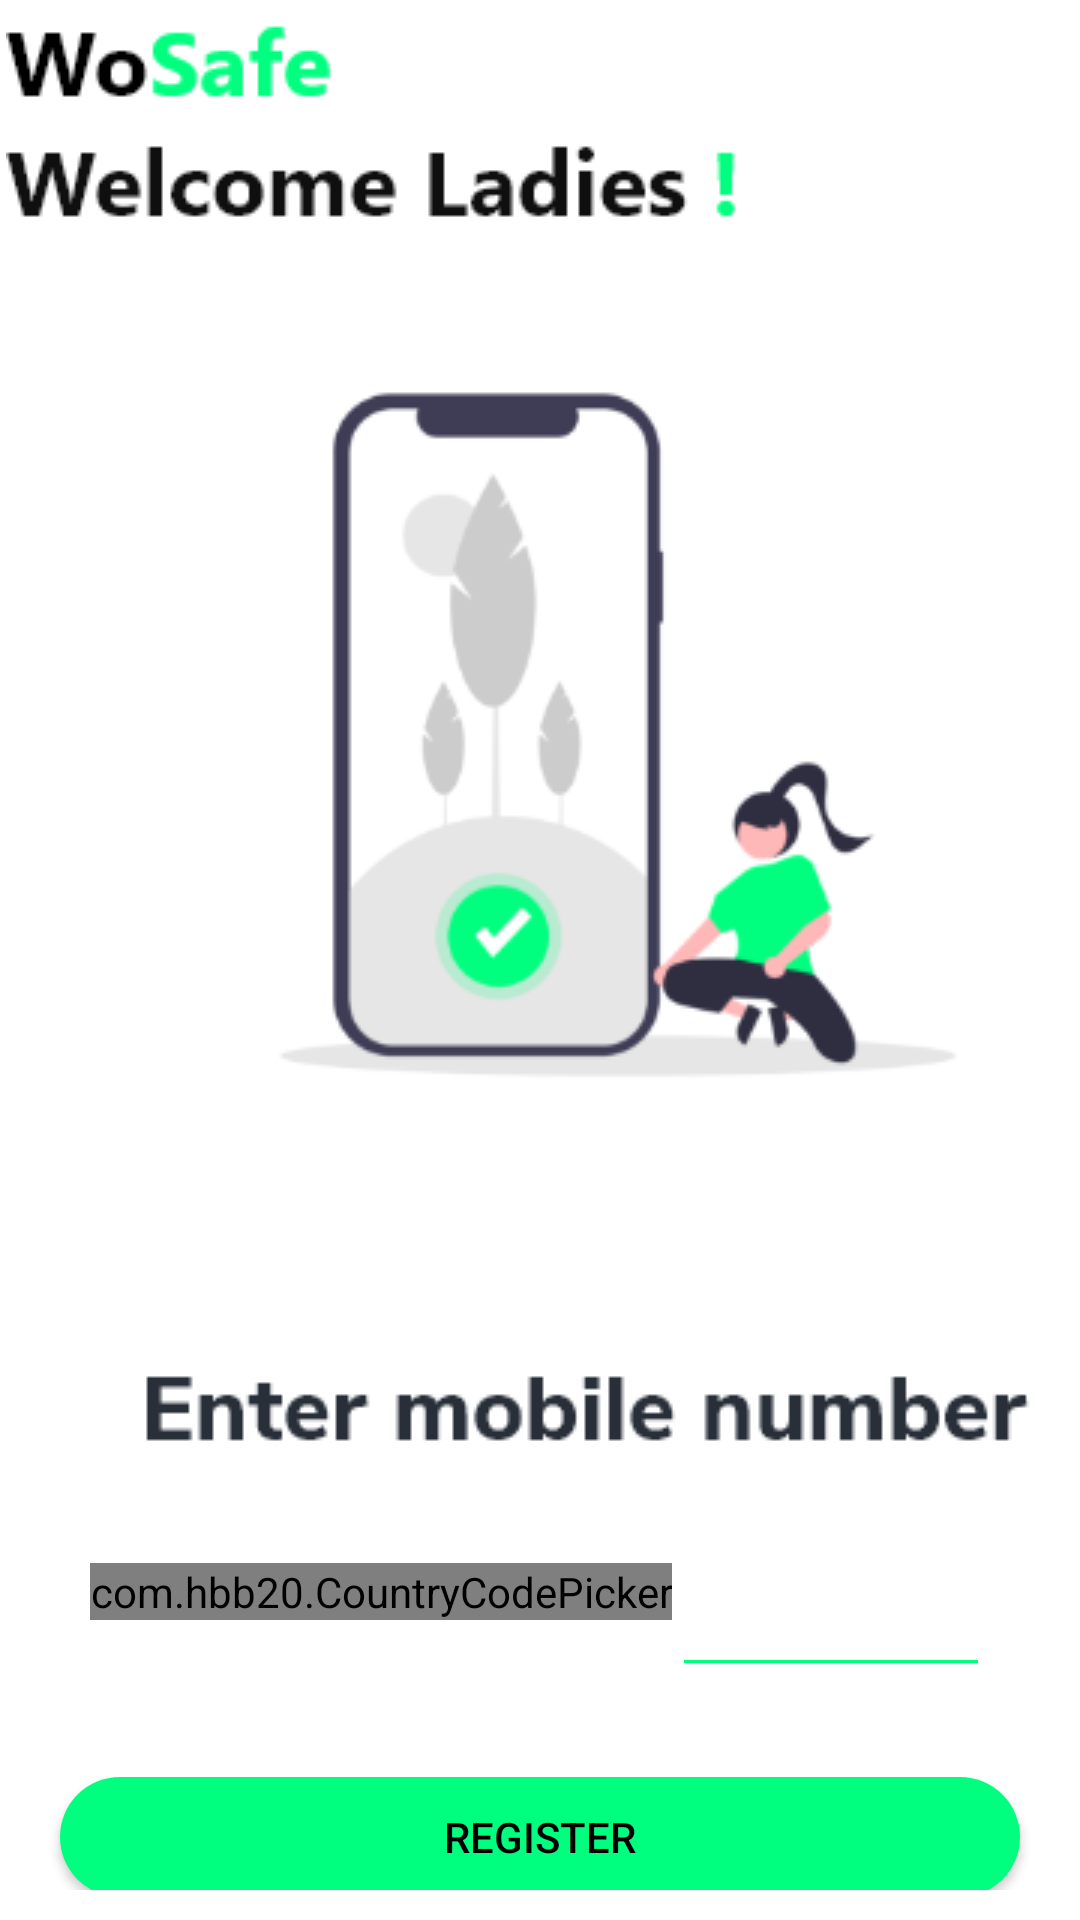

The Android layout XML behind this screen, and the referenced resources:
<!-- AndroidManifest.xml: application theme Theme.WoSafe -->
<!-- res/layout/fragment_register_screen.xml -->
<?xml version="1.0" encoding="utf-8"?>
<LinearLayout xmlns:android="http://schemas.android.com/apk/res/android"
    xmlns:app="http://schemas.android.com/apk/res-auto"
    android:orientation="vertical"
    xmlns:tools="http://schemas.android.com/tools"
    android:layout_width="match_parent"
    android:layout_height="match_parent">

    <ImageView
        android:id="@+id/imageView2"
        android:layout_width="match_parent"
        android:layout_height="wrap_content"
        app:layout_constraintEnd_toEndOf="parent"
        app:layout_constraintStart_toStartOf="parent"
        app:layout_constraintTop_toTopOf="parent"
        app:srcCompat="@drawable/register" />

    <LinearLayout
        android:layout_width="match_parent"
        android:layout_height="match_parent"
        android:orientation="vertical"
        android:padding="10dp">


        <LinearLayout
            android:layout_width="match_parent"
            android:layout_height="wrap_content"
            android:orientation="horizontal"
            android:padding="20dp">

            <com.hbb20.CountryCodePicker
                android:id="@+id/cp"
                android:layout_width="wrap_content"
                android:layout_height="wrap_content"
                app:ccp_autoDetectCountry="true"
                app:ccp_autoFormatNumber="true" />

            <EditText
                android:id="@+id/phoneEdt"
                android:layout_width="match_parent"
                android:layout_height="wrap_content"
                android:layout_weight="1"

                android:backgroundTint="@color/purple_500"
                android:ems="10"
                android:inputType="phone"
                tools:ignore="TouchTargetSizeCheck,SpeakableTextPresentCheck" />


        </LinearLayout>

        <Button
            android:id="@+id/registerBtn"
            android:layout_width="match_parent"
            android:layout_height="40dp"
            android:layout_margin="10dp"

            android:background="@drawable/bg_button"
            android:text="Register"
            android:textColor="@color/black"
      />

        <Button
            android:id="@+id/emergencyBtn"
            android:layout_width="match_parent"
            android:layout_height="40dp"
            android:layout_margin="10dp"
            android:background="@drawable/bg_button"
            android:text="Emergency"
            android:textColor="@color/black"
             />
    </LinearLayout>
</LinearLayout>
<!-- resources referenced by this layout -->
<resources>
  <color name="black">#FF000000</color>
  <color name="purple_500">#00FF7F</color>
  <!-- drawable bg_button (drawable) -->
  <?xml version="1.0" encoding="utf-8"?>
  <shape android:shape="rectangle" xmlns:android="http://schemas.android.com/apk/res/android">
  <solid android:color="@color/purple_700"/>
      <corners android:radius="20dp"/>
  </shape>
  <!-- drawable register: png bitmap (drawable, 28240 bytes) -->
  <style name="Theme.WoSafe" parent="Theme.MaterialComponents.Light.DarkActionBar">
          
          <item name="colorPrimary">@color/purple_500</item>
          <item name="colorPrimaryVariant">@color/purple_700</item>
          <item name="colorOnPrimary">@color/white</item>
          
          <item name="colorSecondary">@color/teal_200</item>
          <item name="colorSecondaryVariant">@color/teal_700</item>
          <item name="colorOnSecondary">@color/black</item>
          
          <item name="android:statusBarColor" tools:targetApi="l">?attr/colorPrimaryVariant</item>
          
      </style>
  <color name="purple_700">#00FF7F</color>
  <color name="white">#FFFFFFFF</color>
  <color name="teal_200">#FF03DAC5</color>
  <color name="teal_700">#FF018786</color>
</resources>
